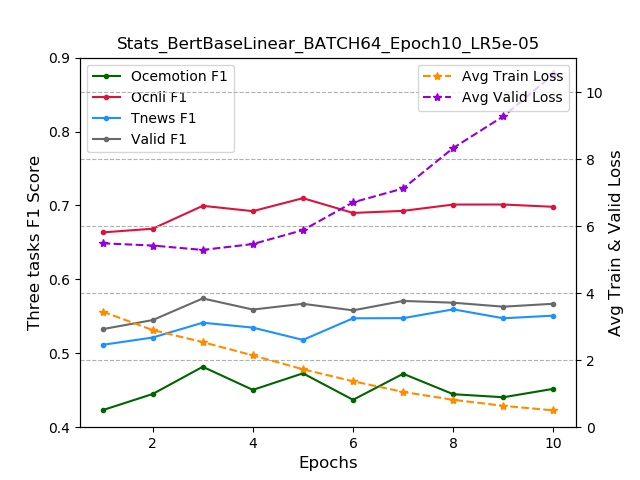

The data file committed next to this chart (first rows):
Epoch, Ocemotion F1, Ocnli F1, Tnews F1, Train Loss, Train Time, Valid Loss, Valid F1, Valid Time
1, 0.423, 0.6635, 0.5114, 7874, 1:10:11, 131.8, 0.5327, 0:00:53
2, 0.4449, 0.6685, 0.5213, 6616, 1:10:02, 130.2, 0.5449, 0:00:54
3, 0.4817, 0.6995, 0.5414, 5794, 1:09:54, 127, 0.5742, 0:00:53
4, 0.4505, 0.6923, 0.5347, 4891, 1:09:59, 131.2, 0.5592, 0:00:53
5, 0.4729, 0.7098, 0.5181, 3946, 1:10:05, 141.2, 0.5669, 0:00:54
6, 0.437, 0.6898, 0.5473, 3131, 1:09:44, 161.1, 0.5581, 0:00:53
7, 0.4723, 0.6927, 0.5475, 2406, 1:10:14, 171.1, 0.5708, 0:00:53
8, 0.4446, 0.7012, 0.5594, 1868, 1:10:19, 200.1, 0.5684, 0:00:53
9, 0.4405, 0.7012, 0.5474, 1459, 1:12:01, 222.8, 0.563, 0:00:57
10, 0.4519, 0.6981, 0.5509, 1149, 1:38:01, 252.8, 0.567, 0:01:06
